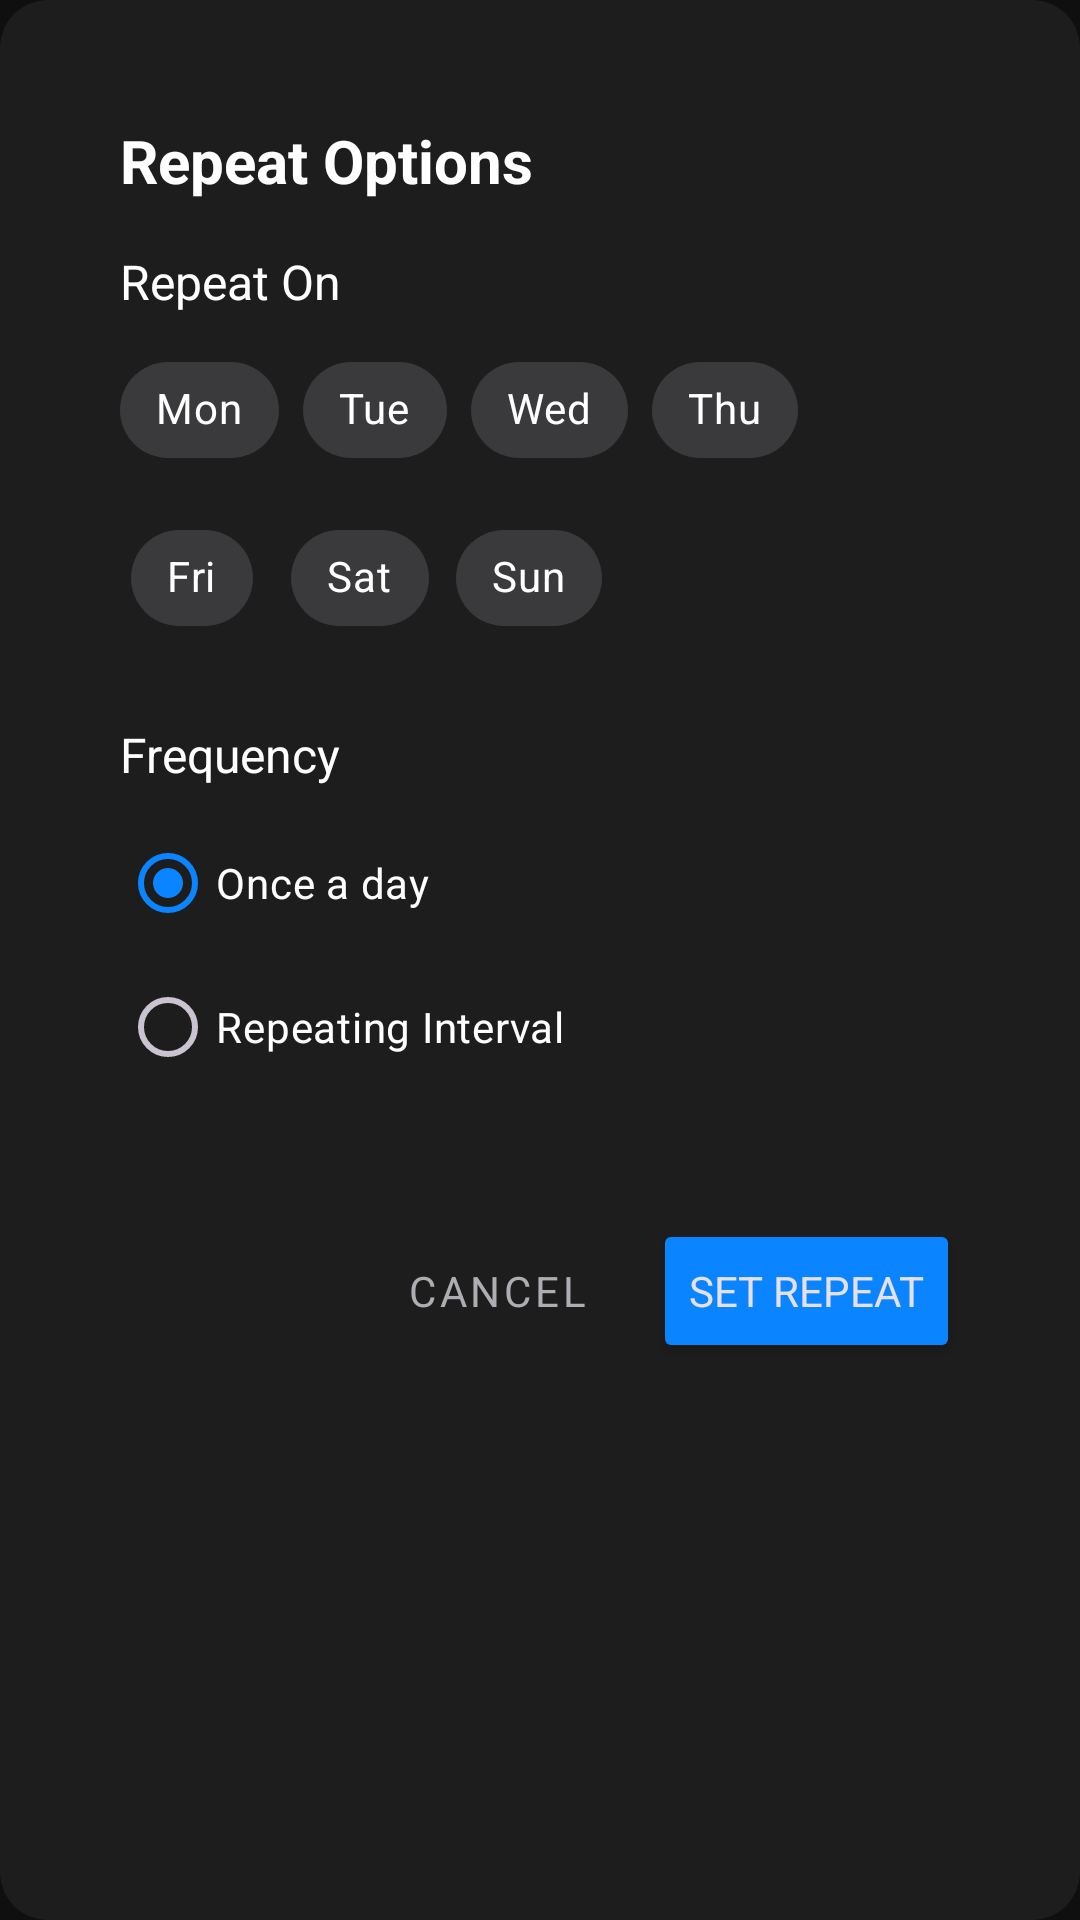

Here is an Android app screen rendered from its layout file. Give the layout XML and the strings, colors and styles it references.
<!-- AndroidManifest.xml: application theme Theme.Reminder -->
<!-- res/layout/dialog_repeat_advanced.xml -->
<ScrollView xmlns:android="http://schemas.android.com/apk/res/android"
    xmlns:app="http://schemas.android.com/apk/res-auto"
    android:layout_width="match_parent"
    android:layout_height="wrap_content"
    android:background="@drawable/bg_dialog_surface">

    <LinearLayout
        android:layout_width="match_parent"
        android:layout_height="wrap_content"
        android:orientation="vertical"
        android:padding="24dp">

        <TextView
            android:layout_width="wrap_content"
            android:layout_height="wrap_content"
            android:text="Repeat Options"
            android:textSize="20sp"
            android:textStyle="bold"
            android:textColor="@color/text_primary"
            android:layout_marginBottom="16dp"/>

        
        <TextView
            android:layout_width="wrap_content"
            android:layout_height="wrap_content"
            android:text="Repeat On"
            android:textSize="16sp"
            android:textColor="@color/text_primary"
            android:layout_marginBottom="8dp"/>

        <com.google.android.material.chip.ChipGroup
            android:id="@+id/chipGroupDays"
            android:layout_width="match_parent"
            android:layout_height="wrap_content"
            app:selectionRequired="true"
            android:layout_marginBottom="24dp">
            
            <com.google.android.material.chip.Chip
                android:id="@+id/chipMon"
                style="@style/Widget.MaterialComponents.Chip.Choice"
                android:layout_width="wrap_content"
                android:layout_height="wrap_content"
                android:text="Mon"
                android:checkable="true"
                android:textColor="@color/white"
                app:chipBackgroundColor="@color/selector_chip_background"/>

            <com.google.android.material.chip.Chip
                android:id="@+id/chipTue"
                style="@style/Widget.MaterialComponents.Chip.Choice"
                android:layout_width="wrap_content"
                android:layout_height="wrap_content"
                android:text="Tue"
                android:checkable="true"
                 android:textColor="@color/white"
                app:chipBackgroundColor="@color/selector_chip_background"/>

            <com.google.android.material.chip.Chip
                android:id="@+id/chipWed"
                style="@style/Widget.MaterialComponents.Chip.Choice"
                android:layout_width="wrap_content"
                android:layout_height="wrap_content"
                android:text="Wed"
                android:checkable="true"
                 android:textColor="@color/white"
                app:chipBackgroundColor="@color/selector_chip_background"/>

            <com.google.android.material.chip.Chip
                android:id="@+id/chipThu"
                style="@style/Widget.MaterialComponents.Chip.Choice"
                android:layout_width="wrap_content"
                android:layout_height="wrap_content"
                android:text="Thu"
                android:checkable="true"
                 android:textColor="@color/white"
                app:chipBackgroundColor="@color/selector_chip_background"/>

            <com.google.android.material.chip.Chip
                android:id="@+id/chipFri"
                style="@style/Widget.MaterialComponents.Chip.Choice"
                android:layout_width="wrap_content"
                android:layout_height="wrap_content"
                android:text="Fri"
                android:checkable="true"
                 android:textColor="@color/white"
                app:chipBackgroundColor="@color/selector_chip_background"/>

            <com.google.android.material.chip.Chip
                android:id="@+id/chipSat"
                style="@style/Widget.MaterialComponents.Chip.Choice"
                android:layout_width="wrap_content"
                android:layout_height="wrap_content"
                android:text="Sat"
                android:checkable="true"
                 android:textColor="@color/white"
                app:chipBackgroundColor="@color/selector_chip_background"/>

            <com.google.android.material.chip.Chip
                android:id="@+id/chipSun"
                style="@style/Widget.MaterialComponents.Chip.Choice"
                android:layout_width="wrap_content"
                android:layout_height="wrap_content"
                android:text="Sun"
                android:checkable="true"
                 android:textColor="@color/white"
                app:chipBackgroundColor="@color/selector_chip_background"/>
        </com.google.android.material.chip.ChipGroup>

        
        <TextView
            android:layout_width="wrap_content"
            android:layout_height="wrap_content"
            android:text="Frequency"
            android:textSize="16sp"
            android:textColor="@color/text_primary"
            android:layout_marginBottom="8dp"/>

        <RadioGroup
            android:id="@+id/radioGroupFrequency"
            android:layout_width="match_parent"
            android:layout_height="wrap_content"
            android:layout_marginBottom="16dp">

            <RadioButton
                android:id="@+id/radioOnceDaily"
                android:layout_width="wrap_content"
                android:layout_height="wrap_content"
                android:text="Once a day"
                android:checked="true"
                android:textColor="@color/text_primary"/>

            <RadioButton
                android:id="@+id/radioInterval"
                android:layout_width="wrap_content"
                android:layout_height="wrap_content"
                android:text="Repeating Interval"
                android:textColor="@color/text_primary"/>
        </RadioGroup>

        
        <LinearLayout
            android:id="@+id/layoutIntervalOptions"
            android:layout_width="match_parent"
            android:layout_height="wrap_content"
            android:orientation="vertical"
            android:visibility="gone">

            <LinearLayout
                android:layout_width="match_parent"
                android:layout_height="wrap_content"
                android:orientation="horizontal"
                android:gravity="center_vertical"
                android:layout_marginBottom="16dp">

                <TextView
                    android:layout_width="wrap_content"
                    android:layout_height="wrap_content"
                    android:text="Every"
                    android:textColor="@color/text_primary"
                    android:layout_marginEnd="8dp"/>

                <EditText
                    android:id="@+id/etIntervalValue"
                    android:layout_width="60dp"
                    android:layout_height="wrap_content"
                    android:inputType="number"
                    android:text="2"
                    android:gravity="center"
                    android:background="@drawable/bg_button_secondary"
                    android:padding="8dp"
                    android:textColor="@color/text_primary"/>

                <com.google.android.material.button.MaterialButtonToggleGroup
                    android:id="@+id/toggleGroupUnit"
                    android:layout_width="wrap_content"
                    android:layout_height="wrap_content"
                    android:layout_marginStart="8dp"
                    app:singleSelection="true"
                    app:selectionRequired="true"
                    app:checkedButton="@+id/btnUnitHours">

                    <Button
                        android:id="@+id/btnUnitHours"
                        android:layout_width="wrap_content"
                        android:layout_height="wrap_content"
                        android:text="Hours"
                        style="@style/Widget.MaterialComponents.Button.OutlinedButton"
                        android:textColor="@color/text_primary"/>

                    <Button
                        android:id="@+id/btnUnitMins"
                        android:layout_width="wrap_content"
                        android:layout_height="wrap_content"
                        android:text="Mins"
                        style="@style/Widget.MaterialComponents.Button.OutlinedButton"
                        android:textColor="@color/text_primary"/>
                </com.google.android.material.button.MaterialButtonToggleGroup>
            </LinearLayout>

            
            <TextView
                android:layout_width="wrap_content"
                android:layout_height="wrap_content"
                android:text="Active Window"
                android:textSize="16sp"
                android:textColor="@color/text_primary"
                android:layout_marginBottom="8dp"/>

            <LinearLayout
                android:layout_width="match_parent"
                android:layout_height="wrap_content"
                android:orientation="horizontal"
                android:gravity="center_vertical">

                <TextView
                    android:id="@+id/tvStartTime"
                    android:layout_width="0dp"
                    android:layout_weight="1"
                    android:layout_height="wrap_content"
                    android:text="8:00 AM"
                    android:padding="12dp"
                    android:background="@drawable/bg_button_secondary"
                    android:gravity="center"
                    android:textColor="@color/text_primary"/>

                <TextView
                    android:layout_width="wrap_content"
                    android:layout_height="wrap_content"
                    android:text="to"
                    android:layout_marginHorizontal="16dp"
                    android:textColor="@color/text_primary"/>

                <TextView
                    android:id="@+id/tvEndTime"
                    android:layout_width="0dp"
                    android:layout_weight="1"
                    android:layout_height="wrap_content"
                    android:text="8:00 PM"
                    android:padding="12dp"
                    android:background="@drawable/bg_button_secondary"
                    android:gravity="center"
                    android:textColor="@color/text_primary"/>
            </LinearLayout>
            
            <TextView
                android:layout_width="wrap_content"
                android:layout_height="wrap_content"
                android:text="Reminders will pause outside this window"
                android:textSize="12sp"
                android:textColor="@color/text_secondary"
                android:layout_marginTop="8dp"/>
        </LinearLayout>

        
        <LinearLayout
            android:layout_width="match_parent"
            android:layout_height="wrap_content"
            android:orientation="horizontal"
            android:gravity="end"
            android:layout_marginTop="24dp">

            <Button
                android:id="@+id/btnCancel"
                android:layout_width="wrap_content"
                android:layout_height="wrap_content"
                android:text="Cancel"
                style="@style/Widget.MaterialComponents.Button.TextButton"
                android:textColor="@color/text_secondary"/>

            <Button
                android:id="@+id/btnConfirm"
                android:layout_width="wrap_content"
                android:layout_height="wrap_content"
                android:text="Set Repeat"
                android:layout_marginStart="8dp"
                android:backgroundTint="@color/brand_accent"/>
        </LinearLayout>
    </LinearLayout>
</ScrollView>
<!-- resources referenced by this layout -->
<resources>
  <color name="brand_accent">#0A84FF</color>
  <color name="text_primary">#FFFFFF</color>
  <color name="text_secondary">#AEAEB2</color>
  <color name="white">#FFFFFF</color>
  <!-- drawable bg_button_secondary (drawable) -->
  <?xml version="1.0" encoding="utf-8"?>
  <shape xmlns:android="http://schemas.android.com/apk/res/android">
      <solid android:color="@color/glass_surface" />
      <corners android:radius="8dp" />
      <stroke android:width="1dp" android:color="@color/glass_stroke" />
  </shape>
  <!-- drawable bg_dialog_surface (drawable) -->
  <?xml version="1.0" encoding="utf-8"?>
  <shape xmlns:android="http://schemas.android.com/apk/res/android">
      <solid android:color="#F21E1E1E" /> 
      <corners android:radius="16dp" />
      <padding android:left="16dp" android:top="16dp" android:right="16dp" android:bottom="16dp" />
  </shape>
  <style name="Theme.Reminder" parent="Theme.Material3.Dark.NoActionBar">
          
          <item name="colorPrimary">@color/brand_accent</item>
          <item name="colorPrimaryVariant">@color/brand_glow</item>
          <item name="colorOnPrimary">@color/white</item>
          
          
          <item name="android:colorBackground">@color/background_page</item>
          <item name="colorSurface">@color/background_surface</item>
          <item name="colorOnSurface">@color/text_primary</item>
          
          
          <item name="android:statusBarColor">@color/background_page</item>
          <item name="android:windowLightStatusBar">false</item>
          
          
           <item name="android:fontFamily">sans-serif</item>
           
           
           <item name="materialAlertDialogTheme">@style/ThemeOverlay.App.MaterialAlertDialog</item>
      </style>
  <color name="glass_surface">#262628</color>
  <color name="glass_stroke">#3A3A3C</color>
  <color name="brand_glow">#525AFF</color>
  <color name="background_page">#0F0F10</color>
  <color name="background_surface">#1C1C1E</color>
  <style name="ThemeOverlay.App.MaterialAlertDialog" parent="ThemeOverlay.Material3.MaterialAlertDialog">
          <item name="android:background">@drawable/bg_dialog</item>
          <item name="colorSurface">@color/background_surface</item>
          <item name="colorPrimary">@color/brand_accent</item> 
          <item name="colorOnSurface">@color/text_primary</item> 
          
          
          <item name="materialAlertDialogTitleTextStyle">@style/DialogTitle</item>
          <item name="materialAlertDialogBodyTextStyle">@style/DialogBody</item>
          
          
          <item name="shapeAppearanceOverlay">@style/ShapeAppearance.App.Dialog</item>
      </style>
  <!-- drawable bg_dialog (drawable) -->
  <?xml version="1.0" encoding="utf-8"?>
  <shape xmlns:android="http://schemas.android.com/apk/res/android">
      <solid android:color="@color/background_surface" />
      <corners android:radius="20dp" />
      <stroke
          android:width="1dp"
          android:color="@color/glass_stroke" />
  </shape>
  <style name="DialogTitle" parent="MaterialAlertDialog.Material3.Title.Text">
          <item name="android:textColor">@color/text_primary</item>
          <item name="android:textSize">22sp</item>
          <item name="android:textStyle">bold</item>
      </style>
  <style name="DialogBody" parent="MaterialAlertDialog.Material3.Body.Text">
          <item name="android:textColor">@color/text_secondary</item>
          <item name="android:textSize">16sp</item>
      </style>
  <style name="ShapeAppearance.App.Dialog" parent="">
          <item name="cornerFamily">rounded</item>
          <item name="cornerSize">28dp</item>
      </style>
</resources>
